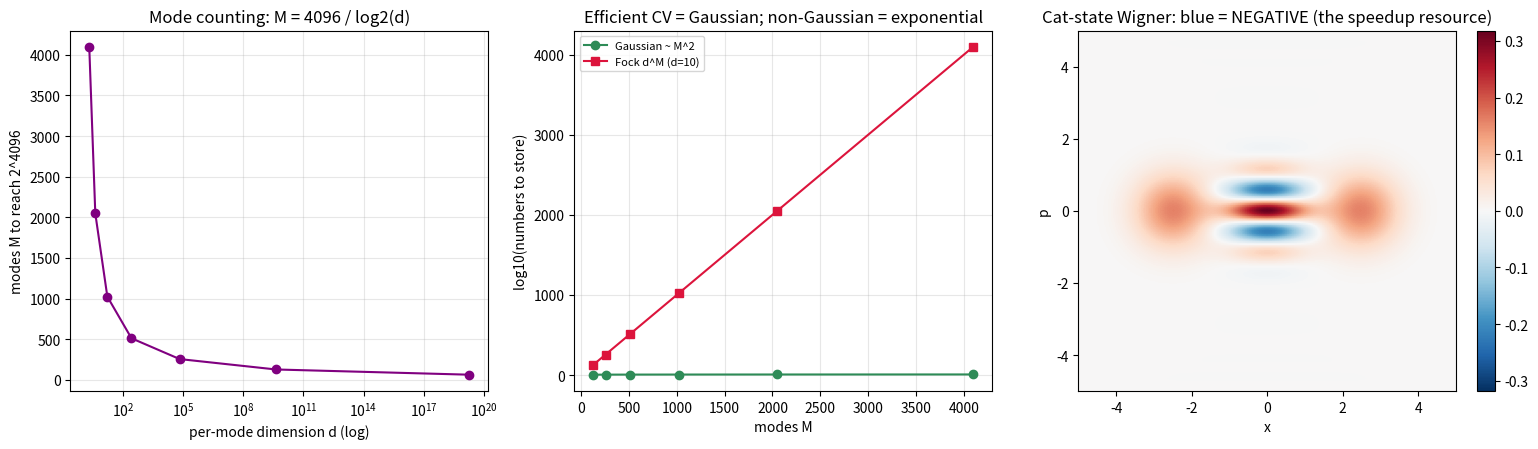

This figure's Python source:
#!/usr/bin/env python3
"""Continuous-variable (CV) quantum modes for RSA/Shor: how far, measured.

A CV mode (an optical mode / harmonic oscillator) has an in-principle infinite
Fock space; with M modes truncated to d levels each the Hilbert space is
(C^d)^M = C^(d^M). So a few hundred high-dimensional modes could in principle
carry the 2^4096 of RSA-2048's first register. This script measures the catches:

  1. Mode counting: D = d^M, so reaching 2^4096 needs M = 4096 / log2(d) modes.
     (verifies the d -> M trade-off table)
  2. Classical simulation cost: a GAUSSIAN CV system (mean + covariance) costs
     O(M^2) -- efficient -- while a Fock-truncated non-Gaussian system needs d^M
     amplitudes -- exponential. We measure both.
  3. The Gaussian / non-Gaussian dividing line = Wigner negativity. Gaussian
     states (coherent, squeezed) have positive Wigner functions -> classically
     sampleable -> but cannot do Shor. The non-Gaussian states a speedup needs
     (Fock, cat) have NEGATIVE Wigner regions -> exactly what breaks the
     efficient description. The useful regime IS the hard regime.

Run:  python3 cv_quantum.py
"""

import math
import time

import numpy as np


def hr(t):
    print("\n" + "=" * 80)
    print(t)
    print("=" * 80)


# ---------------------------------------------------------------------------
# 1. Mode counting:  D = d^M,  reaching 2^4096 needs M = 4096 / log2(d)
# ---------------------------------------------------------------------------
def demo_mode_counting():
    hr("1. Mode counting: D = d^M, modes needed to reach RSA-2048's 2^4096")
    print("  A higher per-mode dimension d means fewer modes M -- but each bit of")
    print("  per-mode capacity is energy + precision you must actually buy.\n")
    print(f"  {'per-mode dim d':>16} {'bits/mode = log2 d':>18} "
          f"{'modes M for 2^4096':>20}")
    target = 4096
    for d in [2, 10, 100, 1000, 10**6, 2**100]:
        bits = math.log2(d)
        M = math.ceil(target / bits)
        dlabel = f"2^100" if d == 2**100 else f"{d:,}"
        print(f"  {dlabel:>16} {bits:>18.2f} {M:>20}")
    print("\n  Verified: e.g. d=10^6 (a 20-bit-precise single mode) -> ~205 modes.")
    print("  But a 20-bit, low-noise, non-Gaussian-controlled mode held through a")
    print("  deep circuit is extraordinarily hard -- the infinite dimension is not free.")


# ---------------------------------------------------------------------------
# 2. Classical simulation cost: Gaussian O(M^2) vs Fock-truncated d^M
# ---------------------------------------------------------------------------
def haar_interferometer(M, rng):
    """An M-mode passive linear-optical network = Haar-random M x M unitary."""
    z = (rng.standard_normal((M, M)) + 1j * rng.standard_normal((M, M))) / math.sqrt(2)
    q, r = np.linalg.qr(z)
    return q * (np.diag(r) / np.abs(np.diag(r)))


def demo_sim_cost():
    hr("2. Classical simulation cost: Gaussian (linear optics) vs Fock truncation")
    print("  A Gaussian / linear-optical M-mode state evolves by an M x M transfer")
    print("  matrix on the mode amplitudes -- polynomial. A general (non-Gaussian)")
    print("  state truncated to d Fock levels per mode needs d^M amplitudes.\n")
    rng = np.random.default_rng(0)
    print(f"  {'M modes':>8} {'Gaussian linear-optics':>24} "
          f"{'Fock-truncated d=10':>22}")
    for M in [128, 256, 512, 1024, 2048]:
        amp = (rng.standard_normal(M) + 1j * rng.standard_normal(M))
        t0 = time.time()
        U = haar_interferometer(M, rng)
        out = U @ amp                       # apply the interferometer
        dt = time.time() - t0
        fock_log10 = M * math.log10(10)     # log10(10^M) = M
        print(f"  {M:>8} {dt*1e3:>20.1f} ms {('10^%d numbers' % round(fock_log10)):>22}")
    print("\n  Gaussian/linear-optics: milliseconds for thousands of modes (poly).")
    print("  Fock-truncated: 2048 modes -> 10^2048 amplitudes. The efficient CV")
    print("  description is the GAUSSIAN one -- and that is exactly the weak one.")


# ---------------------------------------------------------------------------
# 3. The Gaussian / non-Gaussian dividing line = Wigner negativity
# ---------------------------------------------------------------------------
def psi_coherent(x, x0=0.0, p0=0.0):
    return np.pi ** -0.25 * np.exp(-(x - x0) ** 2 / 2 + 1j * p0 * x)


def psi_fock1(x):
    return np.pi ** -0.25 * math.sqrt(2.0) * x * np.exp(-x ** 2 / 2)


def psi_cat(x, x0=2.5):
    psi = psi_coherent(x, x0) + psi_coherent(x, -x0)
    return psi


def wigner(psi_func, xs, ps):
    """Wigner W(x,p) of a 1-mode pure state from its position wavefunction,
    W(x,p) = (1/pi) int dy psi*(x+y) psi(x-y) e^{2 i p y}."""
    ys = np.linspace(-6, 6, 512)
    dy = ys[1] - ys[0]
    W = np.empty((len(xs), len(ps)))
    for i, x in enumerate(xs):
        ker = np.conj(psi_func(x + ys)) * psi_func(x - ys)     # (len ys,)
        # W(x,p) = (1/pi) * sum_y ker(y) e^{2 i p y} dy
        phase = np.exp(2j * np.outer(ps, ys))                  # (len ps, len ys)
        W[i, :] = (phase @ ker).real * dy / math.pi
    return W


def demo_wigner():
    hr("3. Gaussian = efficient but weak; non-Gaussian = strong but Wigner-negative")
    xs = np.linspace(-5, 5, 161)
    ps = np.linspace(-5, 5, 161)
    states = [
        ("coherent (Gaussian)", lambda x: psi_coherent(x, 1.0, 0.0), "efficient / weak"),
        ("Fock |1> (non-Gaussian)", psi_fock1, "needs Fock space"),
        ("cat (non-Gaussian)", lambda x: psi_cat(x, 2.5), "needs Fock space"),
    ]
    print(f"  {'state':>26} {'min Wigner':>12} {'negative?':>10}  classical cost")
    cat_W = None
    for name, f, note in states:
        # normalise the wavefunction on the grid
        norm = math.sqrt(np.trapezoid(np.abs(f(xs)) ** 2, xs))
        W = wigner(lambda x, f=f, n=norm: f(x) / n, xs, ps)
        mn = W.min()
        if name.startswith("cat"):
            cat_W = W
        print(f"  {name:>26} {mn:>12.4f} {('YES' if mn < -1e-3 else 'no'):>10}  "
              f"{('O(M^2) covariance' if mn >= -1e-3 else 'd^M Fock amplitudes')}")
    print("""
  Positive Wigner (Gaussian) = a genuine probability distribution -> classically
  sampleable by Monte-Carlo (Mari-Eisert) -> no quantum speedup. NEGATIVE Wigner
  is necessary for a speedup, and it is exactly what the covariance-matrix
  description cannot hold -- forcing the d^M Fock cost. The CV regime that is
  classically efficient is the one that cannot run Shor; the one that can run
  Shor is the one that is classically hard. Same wall, CV costume.""")
    return xs, ps, cat_W


def make_plot(cat_data):
    try:
        import matplotlib
        matplotlib.use("Agg")
        import matplotlib.pyplot as plt
    except Exception as e:  # pragma: no cover
        print(f"\n(matplotlib unavailable: {e}; skipping figure)")
        return None
    fig, ax = plt.subplots(1, 3, figsize=(15.5, 4.6))

    # 1: modes needed vs per-mode dimension d (verifies the trade-off table)
    ds = np.array([2, 4, 16, 256, 2**16, 2**32, 2**64], dtype=float)
    Ms = 4096 / np.log2(ds)
    ax[0].semilogx(ds, Ms, "o-", color="purple")
    ax[0].set_xlabel("per-mode dimension d (log)")
    ax[0].set_ylabel("modes M to reach 2^4096")
    ax[0].set_title("Mode counting: M = 4096 / log2(d)")
    ax[0].grid(alpha=0.3, which="both")

    # 2: Gaussian O(M^2) vs Fock d^M classical cost (log10 numbers)
    Mg = np.array([128, 256, 512, 1024, 2048, 4096], dtype=float)
    gauss = 2 * np.log10(Mg)                # ~ M^2 -> 2 log10 M
    fock = Mg * math.log10(10)              # 10^M -> M
    ax[1].plot(Mg, gauss, "o-", color="seagreen", label="Gaussian ~ M^2")
    ax[1].plot(Mg, fock, "s-", color="crimson", label="Fock d^M (d=10)")
    ax[1].set_xlabel("modes M")
    ax[1].set_ylabel("log10(numbers to store)")
    ax[1].set_title("Efficient CV = Gaussian; non-Gaussian = exponential")
    ax[1].legend(fontsize=8)
    ax[1].grid(alpha=0.3)

    # 3: Wigner of a cat state -- the non-Gaussian negativity (the resource)
    xs, ps, W = cat_data
    vmax = np.abs(W).max()
    im = ax[2].imshow(W.T, origin="lower", extent=[xs[0], xs[-1], ps[0], ps[-1]],
                      cmap="RdBu_r", vmin=-vmax, vmax=vmax, aspect="auto")
    ax[2].set_xlabel("x")
    ax[2].set_ylabel("p")
    ax[2].set_title("Cat-state Wigner: blue = NEGATIVE (the speedup resource)")
    fig.colorbar(im, ax=ax[2], fraction=0.046)

    fig.tight_layout()
    out = "cv_quantum.png"
    fig.savefig(out, dpi=125)
    print(f"\nFigure written: {out}")
    return out


def main():
    np.set_printoptions(precision=4, suppress=True)
    demo_mode_counting()
    demo_sim_cost()
    cat_data = demo_wigner()
    make_plot(cat_data)
    hr("Verdict -- CV quantum modes + classical for RSA")
    print("""  Your analysis holds, measured:
    * CV modes can carry a big state physically: D = d^M, so ~200-600 high-d
      modes could in principle hold 2^4096. But classically simulating that needs
      D complex amplitudes regardless -- exponential.
    * The efficiently-simulable CV regime (Gaussian: mean + covariance, O(M^2),
      positive Wigner) is exactly the regime that cannot do Shor. Adding classical
      modes / pixels to it does not make a coherent exponential space.
    * Universal CV computation needs non-Gaussian resources, whose hallmark is
      Wigner negativity -- precisely what defeats the polynomial description and
      what is hard to prepare and hold physically.
  So CV quantum is a real candidate substrate for an exponential entangled state
  space (an alternative to qubits) -- but combining classical modes with it is no
  free pass to RSA-2048. The dividing line, again, is the same resource: the
  thing that gives the speedup (negativity / entanglement / period structure) is
  exactly the thing that is classically expensive to hold.""")


if __name__ == "__main__":
    main()
